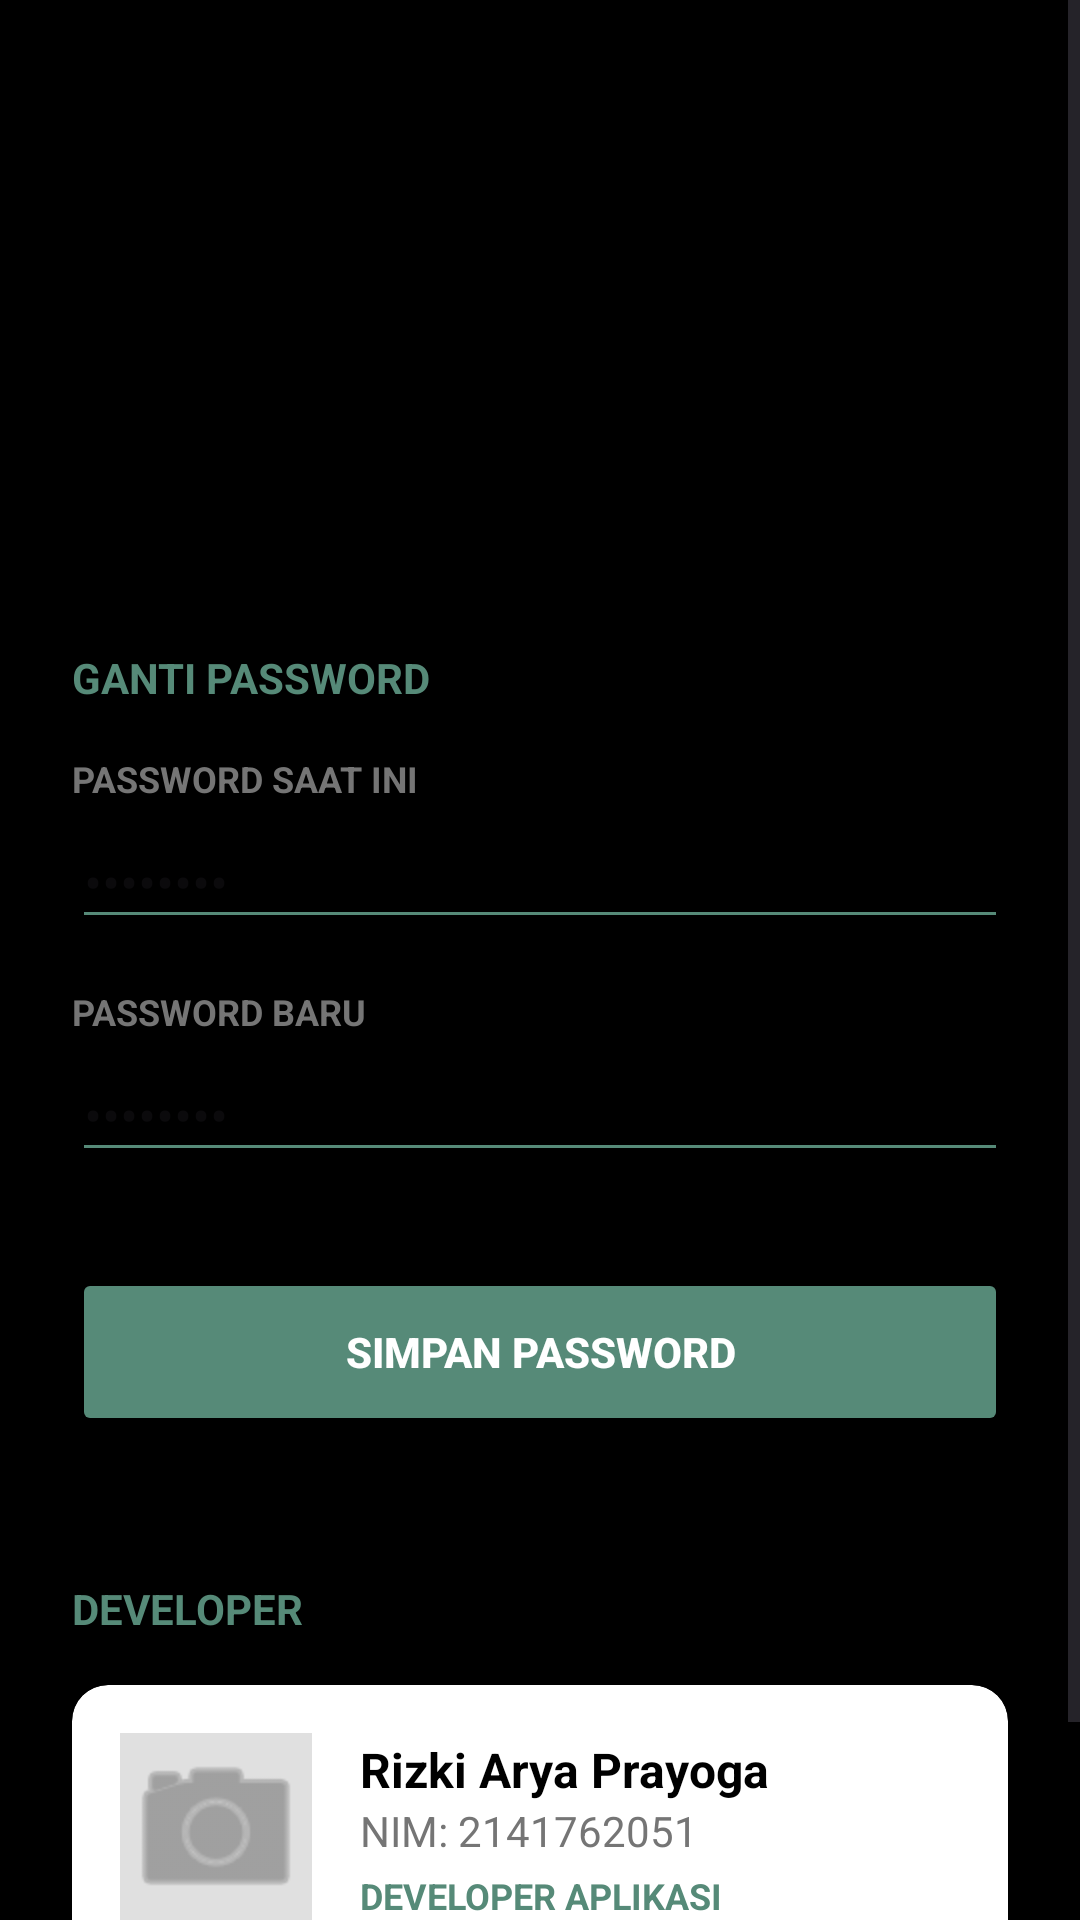

Android layout source for this screen:
<!-- AndroidManifest.xml: application theme Theme.AgendaNusantara -->
<!-- res/layout/activity_pengaturan.xml -->
<?xml version="1.0" encoding="utf-8"?>
<ScrollView xmlns:android="http://schemas.android.com/apk/res/android"
    xmlns:app="http://schemas.android.com/apk/res-auto"
    xmlns:tools="http://schemas.android.com/tools"
    android:layout_width="match_parent"
    android:layout_height="match_parent"
    android:background="#000"
    android:fillViewport="true"
    tools:context=".PengaturanActivity">

    <androidx.constraintlayout.widget.ConstraintLayout
        android:layout_width="match_parent"
        android:layout_height="wrap_content"
        android:padding="24dp">

        <TextView
            android:id="@+id/tv_title_page"
            android:layout_width="wrap_content"
            android:layout_height="wrap_content"
            android:text="Pengaturan"
            android:textColor="#000000"
            android:textSize="24sp"
            android:textStyle="bold"
            android:paddingTop="128dp"
            app:layout_constraintStart_toStartOf="parent"
            app:layout_constraintTop_toTopOf="parent" />

        <TextView
            android:id="@+id/label_ganti_password"
            android:layout_width="wrap_content"
            android:layout_height="wrap_content"
            android:layout_marginTop="32dp"
            android:text="GANTI PASSWORD"
            android:textColor="#568A78"
            android:textSize="14sp"
            android:textStyle="bold"
            app:layout_constraintStart_toStartOf="parent"
            app:layout_constraintTop_toBottomOf="@+id/tv_title_page" />

        <TextView
            android:id="@+id/label_pass_lama"
            android:layout_width="wrap_content"
            android:layout_height="wrap_content"
            android:layout_marginTop="16dp"
            android:text="PASSWORD SAAT INI"
            android:textColor="#757575"
            android:textSize="12sp"
            android:textStyle="bold"
            app:layout_constraintStart_toStartOf="parent"
            app:layout_constraintTop_toBottomOf="@+id/label_ganti_password" />

        <EditText
            android:id="@+id/input_pass_lama"
            android:layout_width="0dp"
            android:layout_height="wrap_content"
            android:layout_marginTop="4dp"
            android:backgroundTint="#568A78"
            android:hint="••••••••"
            android:inputType="textPassword"
            app:layout_constraintEnd_toEndOf="parent"
            app:layout_constraintStart_toStartOf="parent"
            app:layout_constraintTop_toBottomOf="@+id/label_pass_lama" />

        <TextView
            android:id="@+id/label_pass_baru"
            android:layout_width="wrap_content"
            android:layout_height="wrap_content"
            android:layout_marginTop="16dp"
            android:text="PASSWORD BARU"
            android:textColor="#757575"
            android:textSize="12sp"
            android:textStyle="bold"
            app:layout_constraintStart_toStartOf="parent"
            app:layout_constraintTop_toBottomOf="@+id/input_pass_lama" />

        <EditText
            android:id="@+id/input_pass_baru"
            android:layout_width="0dp"
            android:layout_height="wrap_content"
            android:layout_marginTop="4dp"
            android:backgroundTint="#568A78"
            android:hint="••••••••"
            android:inputType="textPassword"
            app:layout_constraintEnd_toEndOf="parent"
            app:layout_constraintStart_toStartOf="parent"
            app:layout_constraintTop_toBottomOf="@+id/label_pass_baru" />

        <Button
            android:id="@+id/btn_simpan_password"
            android:layout_width="0dp"
            android:layout_height="56dp"
            android:layout_marginTop="32dp"
            android:backgroundTint="#568A78"
            android:text="SIMPAN PASSWORD"
            android:textColor="#FFFFFF"
            android:textStyle="bold"
            app:cornerRadius="8dp"
            app:layout_constraintEnd_toEndOf="parent"
            app:layout_constraintStart_toStartOf="parent"
            app:layout_constraintTop_toBottomOf="@+id/input_pass_baru" />

        <TextView
            android:id="@+id/label_developer"
            android:layout_width="wrap_content"
            android:layout_height="wrap_content"
            android:layout_marginTop="48dp"
            android:text="DEVELOPER"
            android:textColor="#568A78"
            android:textSize="14sp"
            android:textStyle="bold"
            app:layout_constraintStart_toStartOf="parent"
            app:layout_constraintTop_toBottomOf="@+id/btn_simpan_password" />

        <androidx.cardview.widget.CardView
            android:layout_width="0dp"
            android:layout_height="wrap_content"
            android:layout_marginTop="16dp"
            android:layout_marginBottom="32dp"
            app:cardCornerRadius="12dp"
            app:cardElevation="2dp"
            app:layout_constraintBottom_toBottomOf="parent"
            app:layout_constraintEnd_toEndOf="parent"
            app:layout_constraintStart_toStartOf="parent"
            app:layout_constraintTop_toBottomOf="@+id/label_developer"
            app:layout_constraintVertical_bias="0.0">

            <LinearLayout
                android:layout_width="match_parent"
                android:layout_height="wrap_content"
                android:gravity="center_vertical"
                android:orientation="horizontal"
                android:padding="16dp">

                <ImageView
                    android:id="@+id/img_developer"
                    android:layout_width="64dp"
                    android:layout_height="64dp"
                    android:background="#E0E0E0"
                    android:src="@android:drawable/ic_menu_camera"
                    app:tint="#757575" />
                <LinearLayout
                    android:layout_width="0dp"
                    android:layout_height="wrap_content"
                    android:layout_marginStart="16dp"
                    android:layout_weight="1"
                    android:orientation="vertical">

                    <TextView
                        android:id="@+id/tv_dev_name"
                        android:layout_width="wrap_content"
                        android:layout_height="wrap_content"
                        android:text="Rizki Arya Prayoga"
                        android:textColor="#000000"
                        android:textSize="16sp"
                        android:textStyle="bold" />

                    <TextView
                        android:id="@+id/tv_dev_nim"
                        android:layout_width="wrap_content"
                        android:layout_height="wrap_content"
                        android:text="NIM: 2141762051"
                        android:textColor="#757575"
                        android:textSize="14sp" />

                    <TextView
                        android:layout_width="wrap_content"
                        android:layout_height="wrap_content"
                        android:layout_marginTop="4dp"
                        android:text="DEVELOPER APLIKASI"
                        android:textColor="#568A78"
                        android:textSize="12sp"
                        android:textStyle="bold" />
                </LinearLayout>
            </LinearLayout>
        </androidx.cardview.widget.CardView>

    </androidx.constraintlayout.widget.ConstraintLayout>
</ScrollView>
<!-- resources referenced by this layout -->
<resources>
  <style name="Theme.AgendaNusantara" parent="Base.Theme.AgendaNusantara" />
  <style name="Base.Theme.AgendaNusantara" parent="Theme.Material3.DayNight">
          
          
      </style>
</resources>
